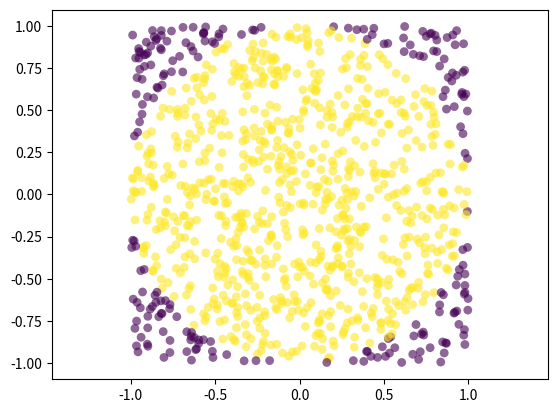

The matplotlib source for this figure:
'''
generate a large number of random points and see how many fall in the circle enclosed by the square.
REF: pi_op for visualization
'''

import numpy as np
import matplotlib.pyplot as plt


box_area = 4.0

N_total = 1000000

X = np.random.uniform(low=-1 , high=1 , size=N_total)
Y = np.random.uniform(low=-1 , high=1 , size=N_total)

distance = np.sqrt(X**2+Y**2)

is_pt_inside = distance<1.0

N_inside=np.sum(is_pt_inside)

circle_area = box_area * N_inside/N_total

plt.scatter(X[0:1000],Y[0:1000],  s=40,c=is_pt_inside[0:1000],alpha=.6, edgecolors='None')  
plt.axis('equal')

print("Area of circle = ", circle_area)
print("pi = ",np.pi)
plt.show()
